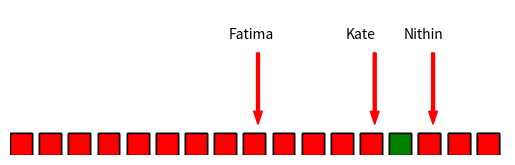

The matplotlib source for this figure:
import matplotlib.pyplot as plt

#initial
fig, ax = plt.subplots()
for i in range(17):
    rect = plt.Rectangle((i, 0), 0.75, 0.75, edgecolor='black', facecolor='brown')
    ax.add_patch(rect)


#post-Fatima
ax.arrow(x = 8.5, y = 3.5, dx = 0, dy = -2, width = 0.1, color='red')
ax.annotate('Fatima', xy=(7.5, 4))

for i in range(9):
    rect = plt.Rectangle((i, 0), 0.75, 0.75, edgecolor='black', facecolor='red')
    ax.add_patch(rect)

for i in range(9,17):
    rect = plt.Rectangle((i, 0), 0.75, 0.75, edgecolor='black', facecolor='green')
    ax.add_patch(rect)


#post - Kate
ax.arrow(x = 12.5, y = 3.5, dx = 0, dy = -2, width = 0.1, color='red')
ax.annotate('Kate', xy=(11.5, 4))

for i in range(13):
    rect = plt.Rectangle((i, 0), 0.75, 0.75, edgecolor='black', facecolor='red')
    ax.add_patch(rect)

for i in range(13,17):
    rect = plt.Rectangle((i, 0), 0.75, 0.75, edgecolor='black', facecolor='green')
    ax.add_patch(rect)

#post - Nithin
ax.arrow(x = 14.5, y = 3.5, dx = 0, dy = -2, width = 0.1, color='red')
ax.annotate('Nithin', xy=(13.5, 4))

for i in range(14, 17):
    rect = plt.Rectangle((i, 0), 0.75, 0.75, edgecolor='black', facecolor='red')
    ax.add_patch(rect)

ax.set_xlim(0, 17), 
ax.set_ylim(0, 5)
ax.set_aspect('equal')
plt.axis('off')  # Turn off axes
plt.savefig("17_boxes.png")